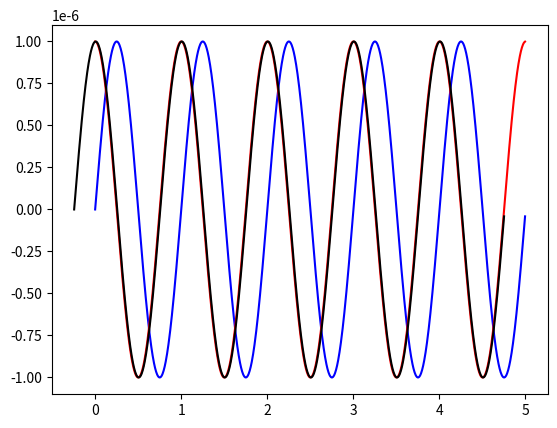
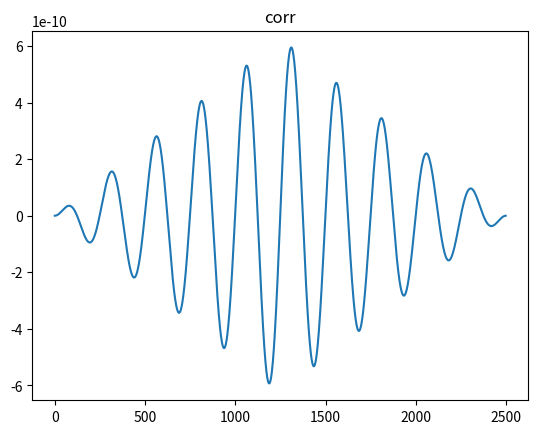

Write the Python code that produced these figures, in order.
# -*- coding: utf-8 -*-
"""
SigQual
[redacted]

Simulation of synchronizing two sinusoidal waves.

"""

# import libs
import numpy as np
import matplotlib.pyplot as plt
from scipy import signal

# Define sampling freq and time
fs = 250
t1 = np.arange(0, 5, 1/fs)

# Generate sig 1 
f1 = 1
x1 = 1e-6 * np.sin(2*3.14*f1*t1)

# Generate sig 2
f2 = 1
x2 = 1e-6*np.cos(2*3.14*f2*t1)

# plot original sigs
plt.plot(t1,x1, color = 'blue', label = 'sin')
plt.plot(t1,x2, color = 'red', label = 'cos')

# correlation
corr = signal.correlate(x1, x2)
       
# find lag (either positive or negative)
min_max_corr = np.abs([np.min(corr), np.max(corr)])

# Is the lag neg or pos?
corr_sign = np.max(min_max_corr)

# Shift sig 1 forward if the corr < 0
if corr_sign == min_max_corr[0]: # if negative corr
    lag  = np.argmin(corr) - len(x1) + 1
    plt.plot(t1+lag/fs , x1 , color = 'black')
    
# Shift sig 1 backward if the corr > 0
else:                            # if positive corr
    lag  = np.argmax(corr) - len(x1) + 1
    plt.plot(t1-lag/fs , x1 , color = 'black')

    
# Plot correlation
plt.figure()
plt.plot(np.arange(len(corr)), corr)
plt.title('corr')    